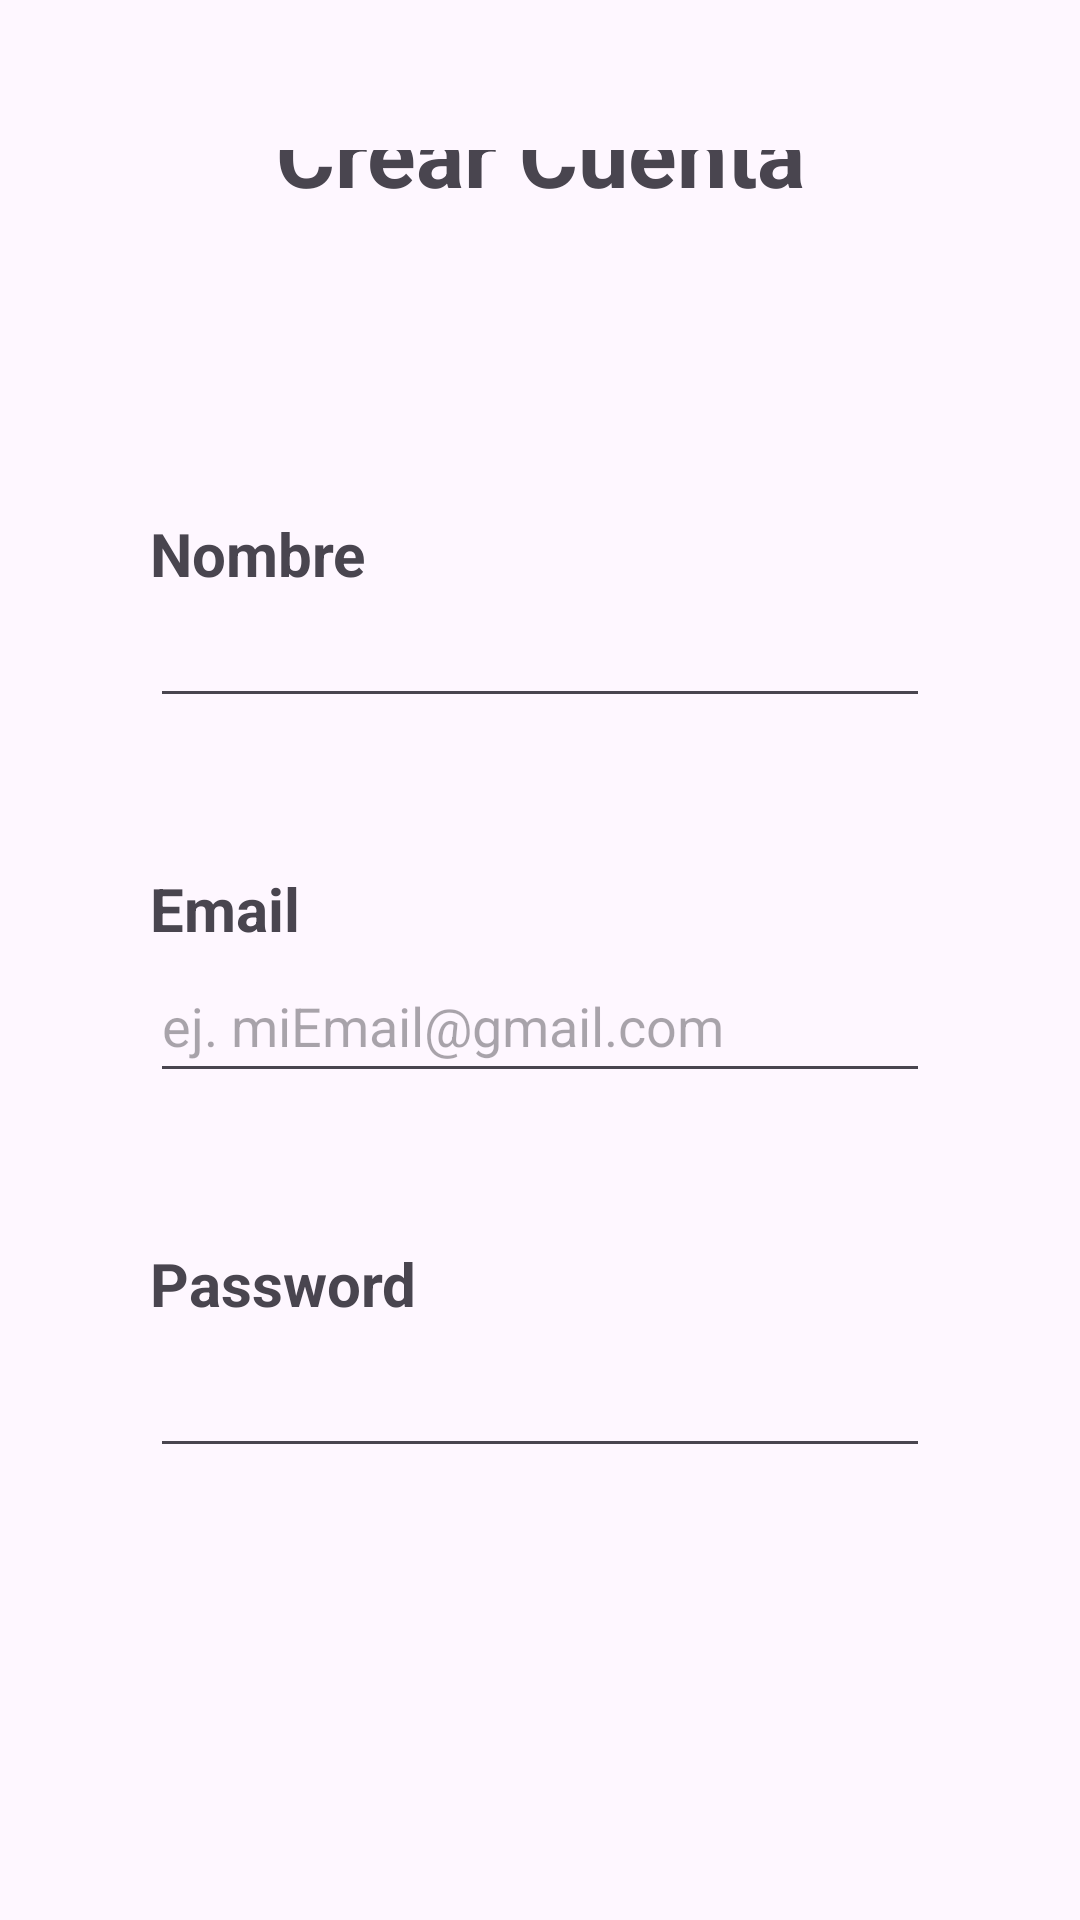

Here is an Android app screen rendered from its layout file. Give the layout XML and the strings, colors and styles it references.
<!-- AndroidManifest.xml: application theme Theme.FirebaseChat -->
<!-- res/layout/fragment_register.xml -->
<?xml version="1.0" encoding="utf-8"?>
<LinearLayout xmlns:android="http://schemas.android.com/apk/res/android"
    xmlns:app="http://schemas.android.com/apk/res-auto"
    xmlns:tools="http://schemas.android.com/tools"
    android:id="@+id/linearLayout"
    android:layout_width="match_parent"
    android:layout_height="match_parent"
    android:gravity="center"
    android:orientation="vertical"
    android:padding="50dp"
    tools:context=".view.auth.RegisterFragment">

    <TextView
        android:id="@+id/lbCreateAccount"
        android:layout_width="match_parent"
        android:layout_height="wrap_content"
        android:layout_marginBottom="100dp"
        android:gravity="center"
        android:text="@string/lbCrearCuenta"
        android:textSize="30sp"
        android:textStyle="bold" />

    <TextView
        android:id="@+id/lbName"
        android:layout_width="match_parent"
        android:layout_height="wrap_content"
        android:hint="@string/txtEmailHint"
        android:text="@string/lblName"
        android:textSize="20sp"
        android:textStyle="bold" />

    <EditText
        android:id="@+id/txtName"
        android:layout_width="match_parent"
        android:layout_height="wrap_content"
        android:ems="10"
        android:inputType="text" />

    <TextView
        android:id="@+id/lbEmail"
        android:layout_width="match_parent"
        android:layout_height="wrap_content"
        android:layout_marginTop="50dp"
        android:hint="@string/txtEmailHint"
        android:text="@string/lbEmail"
        android:textSize="20sp"
        android:textStyle="bold" />

    <EditText
        android:id="@+id/txtEmailAddress"
        android:layout_width="match_parent"
        android:layout_height="wrap_content"
        android:ems="10"
        android:hint="@string/txtEmailHint"
        android:inputType="textEmailAddress"
        android:minWidth="48dp"
        android:minHeight="48dp" />

    <TextView
        android:id="@+id/lbPassword"
        android:layout_width="match_parent"
        android:layout_height="wrap_content"
        android:layout_marginTop="50dp"
        android:text="@string/lbPassword"
        android:textSize="20sp"
        android:textStyle="bold" />

    <EditText
        android:id="@+id/txtPassword"
        android:layout_width="match_parent"
        android:layout_height="wrap_content"
        android:ems="10"
        android:inputType="textPassword"
        android:minWidth="48dp"
        android:minHeight="48dp" />

    <Button
        android:id="@+id/btnSignup"
        android:layout_width="match_parent"
        android:layout_height="wrap_content"
        android:layout_marginTop="80dp"
        android:layout_marginBottom="40dp"
        android:backgroundTint="@color/colorSignup"
        android:text="@string/lbRegistrar"
        android:textSize="20sp"
        android:textStyle="bold" />

</LinearLayout>
<!-- resources referenced by this layout -->
<resources>
  <color name="colorSignup">#AD9292</color>
  <string name="lbCrearCuenta">Crear Cuenta</string>
  <string name="lbEmail">Email</string>
  <string name="lbPassword">Password</string>
  <string name="lbRegistrar">Registrar</string>
  <string name="lblName">Nombre</string>
  <string name="txtEmailHint">ej. miEmail@gmail.com</string>
  <style name="Theme.FirebaseChat" parent="Base.Theme.FirebaseChat" />
  <style name="Base.Theme.FirebaseChat" parent="Theme.Material3.DayNight.NoActionBar">
          
          
      </style>
</resources>
